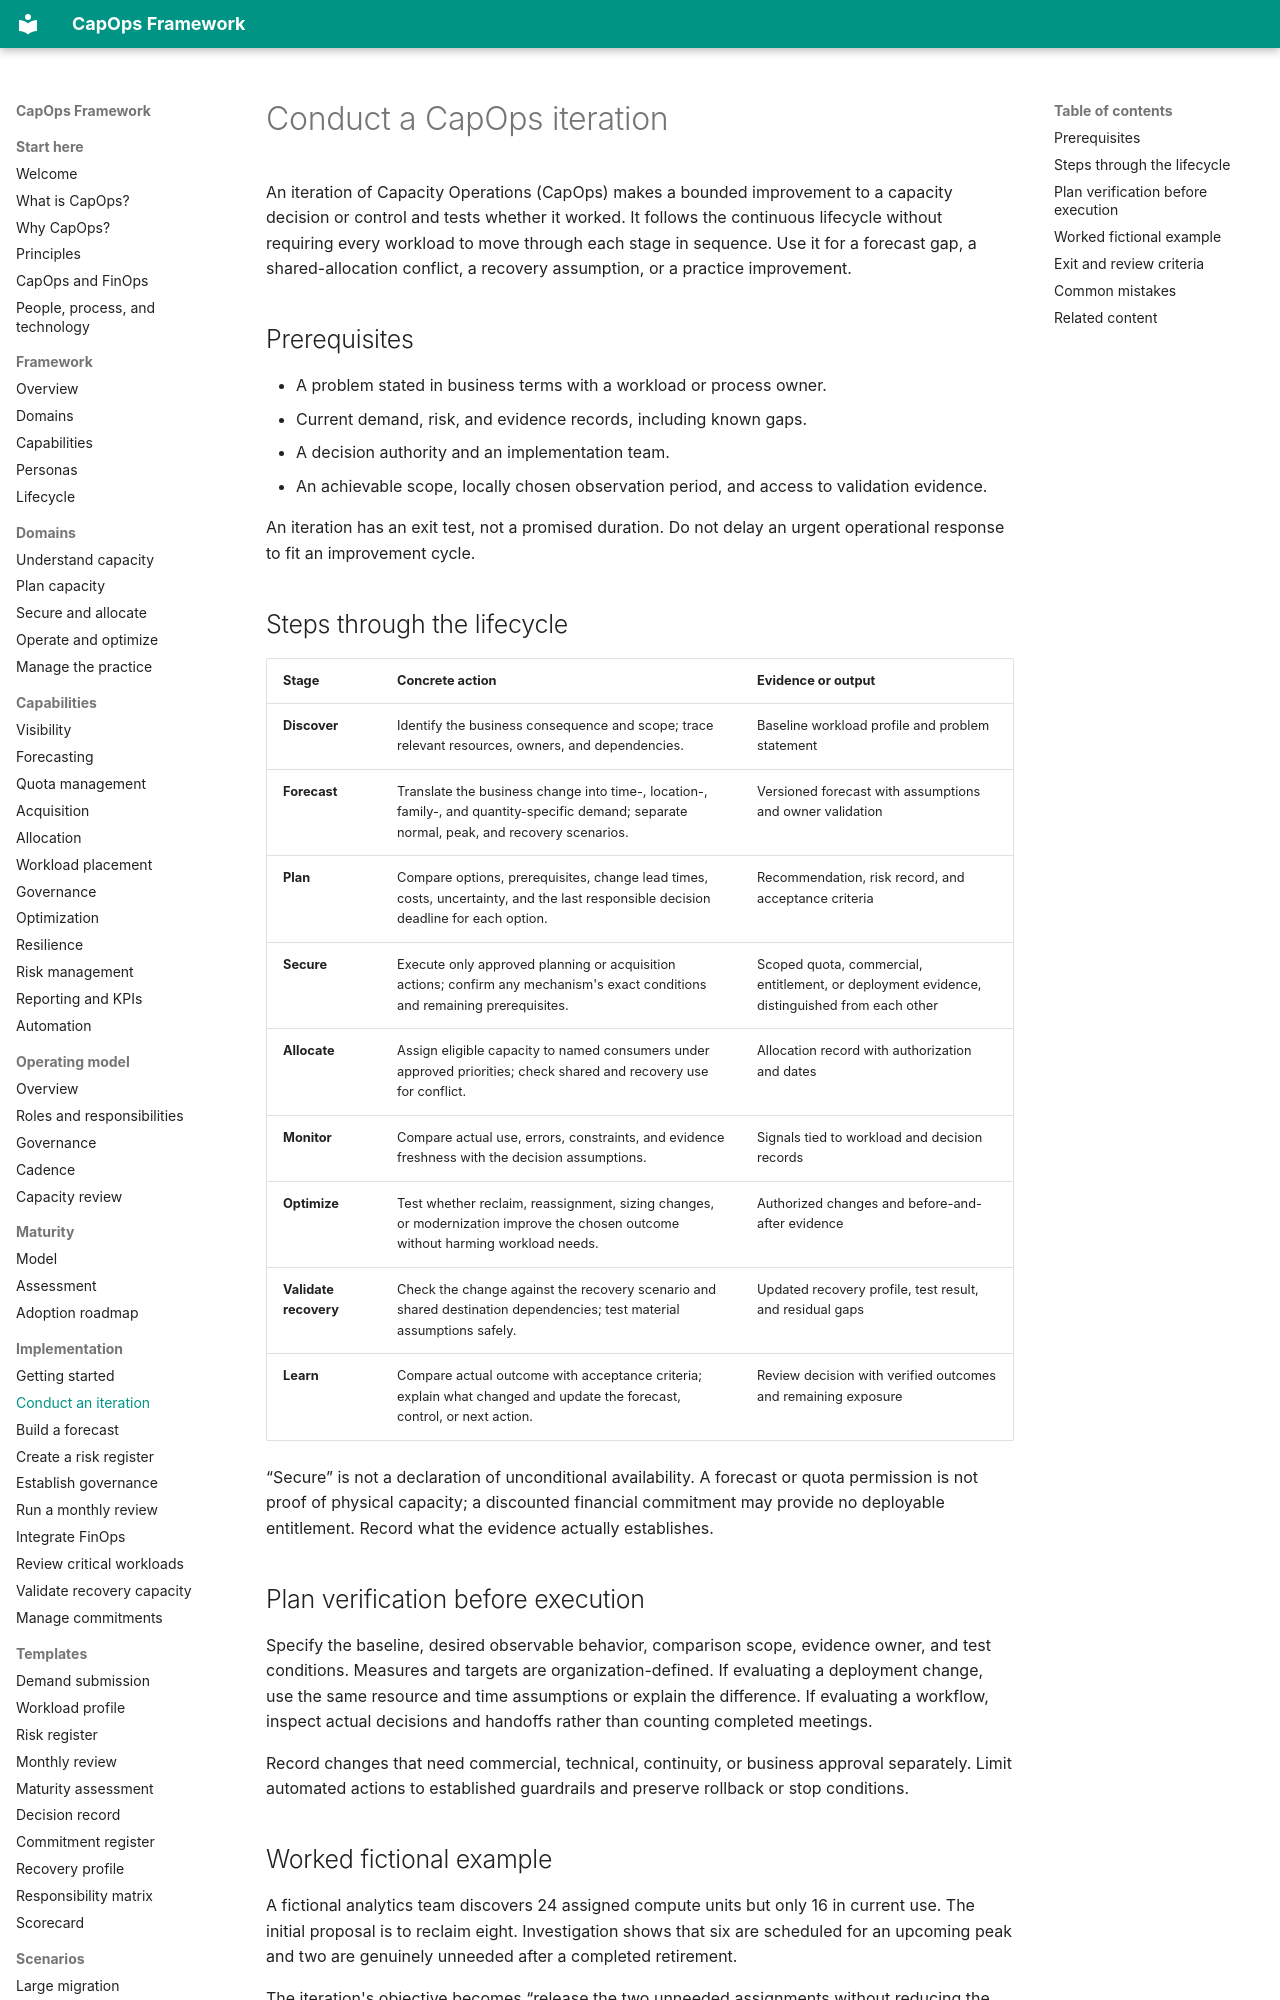

repository: froand/capops-framework · page: implementation/conduct-a-capops-iteration/index.html · generator: mkdocs

# Conduct a CapOps iteration

An iteration of Capacity Operations (CapOps) makes a bounded improvement to a capacity decision or control and tests whether it worked. It follows the continuous lifecycle without requiring every workload to move through each stage in sequence. Use it for a forecast gap, a shared-allocation conflict, a recovery assumption, or a practice improvement.

## Prerequisites

- A problem stated in business terms with a workload or process owner.
- Current demand, risk, and evidence records, including known gaps.
- A decision authority and an implementation team.
- An achievable scope, locally chosen observation period, and access to validation evidence.

An iteration has an exit test, not a promised duration. Do not delay an urgent operational response to fit an improvement cycle.

## Steps through the lifecycle

| Stage | Concrete action | Evidence or output |
|---|---|---|
| **Discover** | Identify the business consequence and scope; trace relevant resources, owners, and dependencies. | Baseline workload profile and problem statement |
| **Forecast** | Translate the business change into time-, location-, family-, and quantity-specific demand; separate normal, peak, and recovery scenarios. | Versioned forecast with assumptions and owner validation |
| **Plan** | Compare options, prerequisites, change lead times, costs, uncertainty, and the last responsible decision deadline for each option. | Recommendation, risk record, and acceptance criteria |
| **Secure** | Execute only approved planning or acquisition actions; confirm any mechanism's exact conditions and remaining prerequisites. | Scoped quota, commercial, entitlement, or deployment evidence, distinguished from each other |
| **Allocate** | Assign eligible capacity to named consumers under approved priorities; check shared and recovery use for conflict. | Allocation record with authorization and dates |
| **Monitor** | Compare actual use, errors, constraints, and evidence freshness with the decision assumptions. | Signals tied to workload and decision records |
| **Optimize** | Test whether reclaim, reassignment, sizing changes, or modernization improve the chosen outcome without harming workload needs. | Authorized changes and before-and-after evidence |
| **Validate recovery** | Check the change against the recovery scenario and shared destination dependencies; test material assumptions safely. | Updated recovery profile, test result, and residual gaps |
| **Learn** | Compare actual outcome with acceptance criteria; explain what changed and update the forecast, control, or next action. | Review decision with verified outcomes and remaining exposure |

“Secure” is not a declaration of unconditional availability. A forecast or quota permission is not proof of physical capacity; a discounted financial commitment may provide no deployable entitlement. Record what the evidence actually establishes.

## Plan verification before execution

Specify the baseline, desired observable behavior, comparison scope, evidence owner, and test conditions. Measures and targets are organization-defined. If evaluating a deployment change, use the same resource and time assumptions or explain the difference. If evaluating a workflow, inspect actual decisions and handoffs rather than counting completed meetings.

Record changes that need commercial, technical, continuity, or business approval separately. Limit automated actions to established guardrails and preserve rollback or stop conditions.
